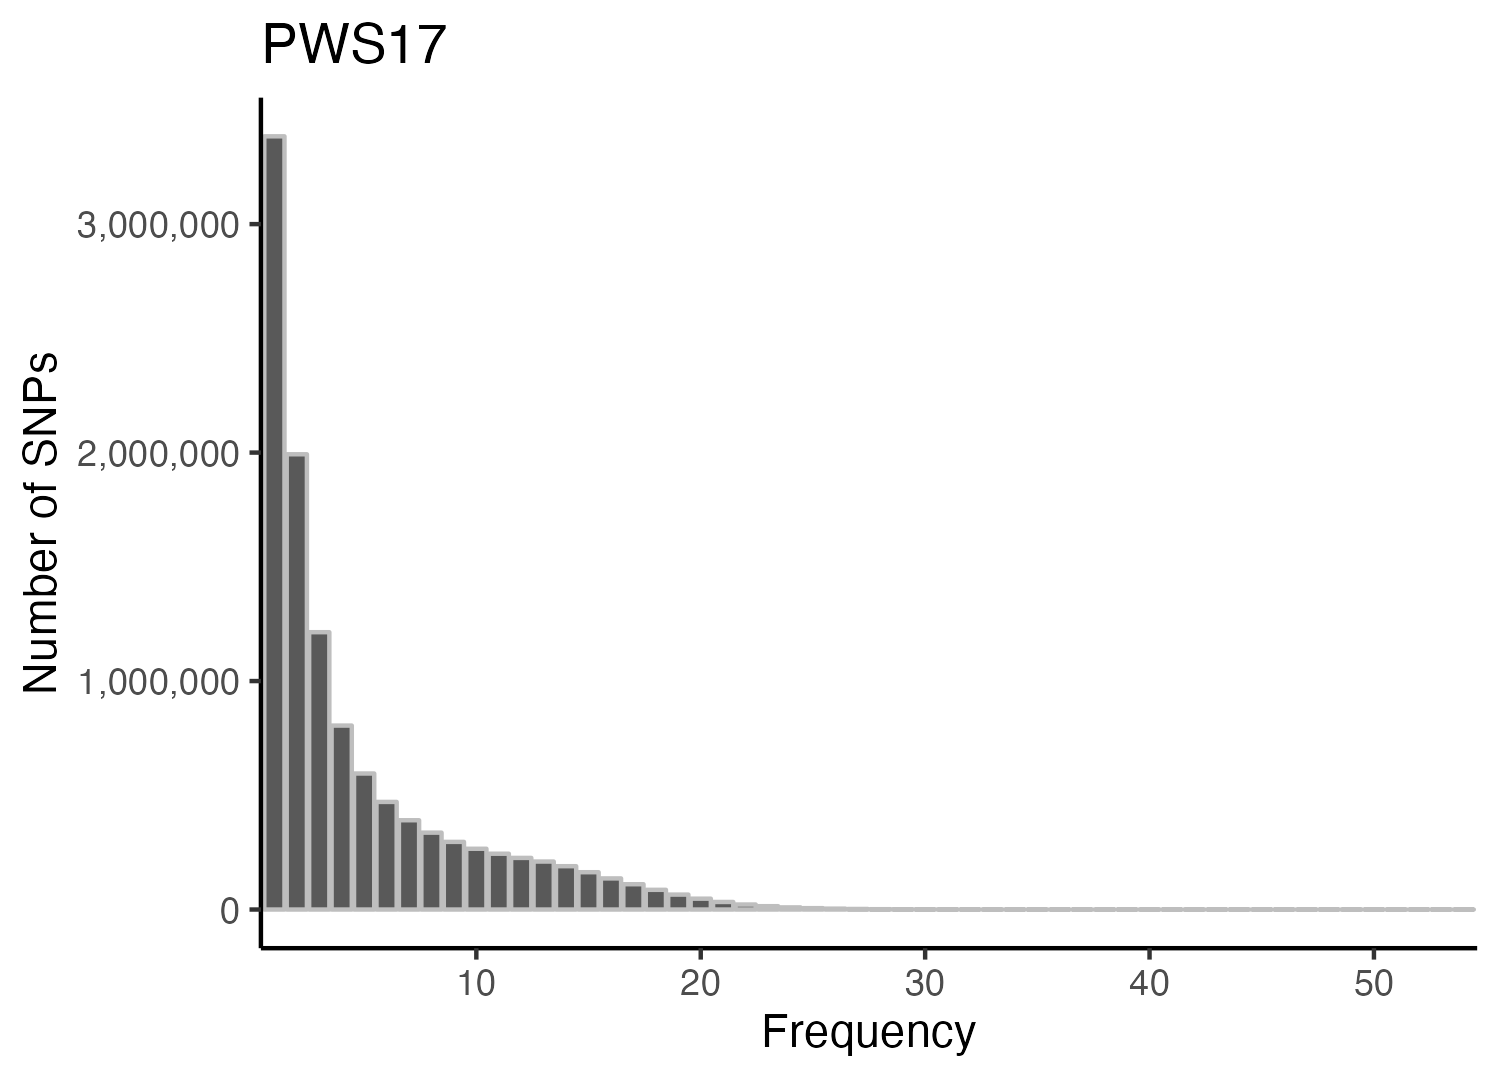

The file beside this chart, header and first rows:
, Var1, Freq
1, 0, 965696
2, 1, 3384281
3, 2, 1992643
4, 3, 1213854
5, 4, 805150
6, 5, 595358
7, 6, 471032
8, 7, 390796
9, 8, 336536
10, 9, 296108
11, 10, 265999
12, 11, 244267
13, 12, 225977
14, 13, 210018
15, 14, 189654
16, 15, 163329
17, 16, 136210
18, 17, 110759
19, 18, 86247
20, 19, 65370
21, 20, 47524
22, 21, 33100
23, 22, 21969
24, 23, 14689
25, 24, 9325
26, 25, 6062
27, 26, 3927
28, 27, 2496
29, 28, 1556
30, 29, 950
31, 30, 557
32, 31, 305
33, 32, 206
34, 33, 115
35, 34, 81
36, 35, 59
37, 36, 33
38, 37, 23
39, 38, 20
40, 39, 13
41, 40, 16
42, 41, 14
43, 42, 11
44, 43, 11
45, 44, 11
46, 45, 4
47, 46, 5
48, 47, 8
49, 48, 2
50, 49, 3
51, 50, 4
52, 51, 5
53, 52, 6
54, 53, 3
55, 55, 1
